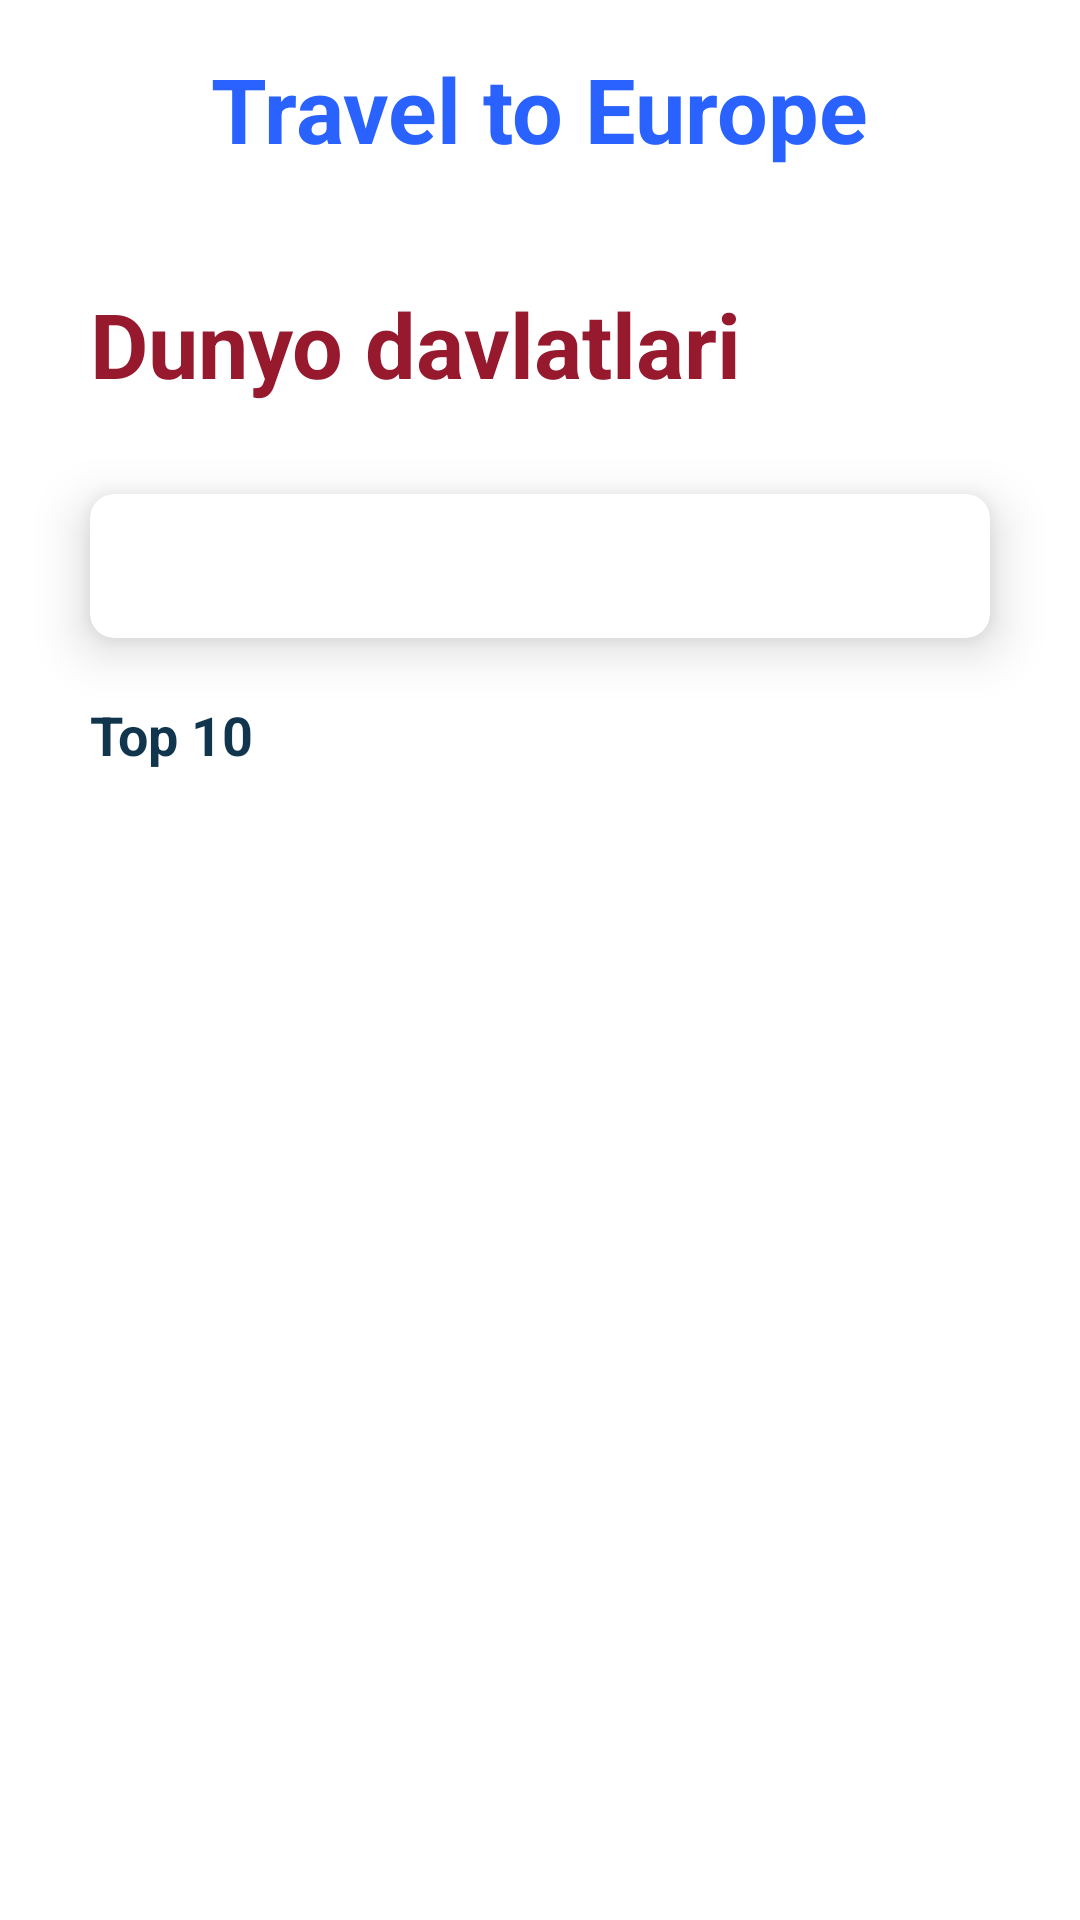

Android layout source for this screen:
<!-- AndroidManifest.xml: application theme Theme.Best10CountriesApp -->
<!-- res/layout/fragment_home_screen.xml -->
<?xml version="1.0" encoding="utf-8"?>
<ScrollView xmlns:android="http://schemas.android.com/apk/res/android"
    xmlns:app="http://schemas.android.com/apk/res-auto"
    xmlns:tools="http://schemas.android.com/tools"
    android:layout_width="match_parent"
    android:layout_height="match_parent"
    android:background="@color/white"
    tools:context=".feature1.ui.screens.home.HomeScreen">
    <androidx.constraintlayout.widget.ConstraintLayout
        android:layout_width="match_parent"
        android:layout_height="match_parent">



            <TextView
                app:layout_constraintStart_toStartOf="parent"
                app:layout_constraintTop_toTopOf="parent"
                android:layout_marginStart="16dp"
                android:id="@+id/textttt"
                android:layout_marginVertical="8dp"
                android:layout_width="wrap_content"
                android:layout_height="wrap_content"
                android:padding="8dp"
                android:textColor="#2962FF"
                android:textSize="30sp"
                android:textStyle="bold"
                app:layout_constraintEnd_toStartOf="@+id/like_button"
                android:text="Travel to Europe"/>
            <ImageView
                android:id="@+id/like_button"
                android:clickable="true"
                android:focusable="true"
                android:background="?selectableItemBackgroundBorderless"
                android:layout_marginVertical="8dp"
                android:layout_width="wrap_content"
                android:layout_height="wrap_content"
                android:src="@drawable/baseline_favorite_24"
                android:layout_gravity="end"
                android:layout_marginHorizontal="16dp"
                app:layout_constraintEnd_toEndOf="parent"
                app:layout_constraintTop_toTopOf="@id/textttt"
                app:layout_constraintBottom_toBottomOf="@id/textttt"/>


        <TextView

            android:id="@+id/txt_world"
            android:layout_width="match_parent"
            android:layout_height="wrap_content"
            android:layout_marginTop="30dp"
            android:gravity="start"
            android:paddingStart="30dp"
            android:text="Dunyo davlatlari"
            android:textColor="#97192D"
            android:textSize="30sp"
            android:textStyle="bold"
            app:layout_constraintTop_toBottomOf="@id/textttt"
            tools:ignore="RtlSymmetry" />

        <androidx.cardview.widget.CardView
            android:id="@+id/search_card"
            android:layout_width="match_parent"
            android:layout_height="wrap_content"
            android:layout_marginHorizontal="30dp"
            android:layout_marginTop="30dp"
            app:cardCornerRadius="8dp"
            app:cardElevation="10dp"
            app:layout_constraintTop_toBottomOf="@id/txt_world">

            <SearchView
                android:id="@+id/search_btn"
                android:layout_width="match_parent"
                android:layout_height="match_parent"
                android:elevation="10dp"
                android:queryHint="Search here"
                android:searchIcon="@drawable/ic_baseline_search_24" />
        </androidx.cardview.widget.CardView>

        <TextView
            android:id="@+id/txt_top10"
            android:layout_width="wrap_content"
            android:layout_height="wrap_content"
            android:layout_marginStart="30dp"
            android:layout_marginTop="20dp"
            android:text="Top 10"
            android:textColor="@color/color_menu"
            android:textSize="18sp"
            android:textStyle="bold"
            app:layout_constraintStart_toStartOf="parent"
            app:layout_constraintTop_toBottomOf="@id/search_card" />



        <androidx.recyclerview.widget.RecyclerView
            android:layout_marginBottom="20dp"
            app:layout_constraintBottom_toBottomOf="parent"
            android:layout_width="match_parent"
            android:layout_height="match_parent"
            app:layout_constraintTop_toBottomOf="@id/txt_top10"
            android:layout_marginTop="30dp"
            android:layout_marginHorizontal="20dp"
            android:id="@+id/list"
            app:layoutManager="androidx.recyclerview.widget.GridLayoutManager"
            android:orientation="vertical"
            tools:listitem="@layout/items_country"

            />

    </androidx.constraintlayout.widget.ConstraintLayout>
</ScrollView>
<!-- res/layout/items_country.xml (included above) -->
<?xml version="1.0" encoding="utf-8"?>
<androidx.cardview.widget.CardView xmlns:android="http://schemas.android.com/apk/res/android"
    xmlns:app="http://schemas.android.com/apk/res-auto"
    xmlns:tools="http://schemas.android.com/tools"
    android:layout_width="wrap_content"
    android:layout_height="200dp"
    android:layout_margin="5dp"
    app:cardCornerRadius="15dp">

    <androidx.constraintlayout.widget.ConstraintLayout
        android:layout_width="match_parent"
        android:layout_height="match_parent">

        <ImageView
            android:id="@+id/image_item"
            android:layout_width="match_parent"
            android:layout_height="match_parent"
            android:scaleType="centerCrop"
            android:src="@drawable/person"
            tools:layout_editor_absoluteX="0dp"
            tools:layout_editor_absoluteY="0dp" />

        <View
            android:layout_width="match_parent"
            android:layout_height="match_parent"
            android:background="@drawable/bg_black" />

        <TextView
            android:id="@+id/country_name"
            android:layout_width="0dp"
            android:layout_height="wrap_content"
            android:layout_marginBottom="5dp"
            android:text="Jakarta"
            android:textColor="@color/white"
            app:layout_constraintBottom_toTopOf="@id/country_capital"
            app:layout_constraintEnd_toEndOf="@+id/country_capital"
            app:layout_constraintStart_toStartOf="@id/country_capital" />

        <TextView
            android:id="@+id/country_capital"
            android:layout_width="0dp"
            android:layout_height="wrap_content"
            android:layout_marginStart="20dp"
            android:layout_marginBottom="20dp"
            android:text="Jakarta"
            android:textColor="@color/white"
            android:textSize="18sp"
            app:layout_constraintBottom_toBottomOf="parent"
            app:layout_constraintEnd_toStartOf="@+id/btn_right"
            app:layout_constraintStart_toStartOf="parent" />

        <ImageView
            android:layout_width="wrap_content"
            android:layout_height="wrap_content"
            app:layout_constraintCircleRadius="20dp"
            android:src="@drawable/ic_baseline_keyboard_arrow_right_24"
            app:layout_constraintEnd_toEndOf="parent"
            app:layout_constraintBottom_toBottomOf="parent"
            android:layout_margin="20dp"
            android:padding="8dp"
            android:id="@+id/btn_right"
            android:background="@drawable/bg_button"
            />

    </androidx.constraintlayout.widget.ConstraintLayout>
</androidx.cardview.widget.CardView>
<!-- resources referenced by this layout -->
<resources>
  <color name="color_menu">#10354C</color>
  <color name="white">#FFFFFFFF</color>
  <style name="Theme.Best10CountriesApp" parent="Theme.MaterialComponents.DayNight.NoActionBar">
          
          <item name="android:windowFullscreen">true</item>
          <item name="colorPrimary">@color/purple_500</item>
          <item name="colorPrimaryVariant">@color/purple_700</item>
          <item name="colorOnPrimary">@color/white</item>
          
          <item name="colorSecondary">@color/teal_200</item>
          <item name="colorSecondaryVariant">@color/teal_700</item>
          <item name="colorOnSecondary">@color/black</item>
          
          <item name="android:statusBarColor">?attr/colorPrimaryVariant</item>
          
      </style>
  <color name="purple_500">#FF6200EE</color>
  <color name="purple_700">#FF3700B3</color>
  <color name="teal_200">#FF03DAC5</color>
  <color name="teal_700">#FF018786</color>
  <color name="black">#FF000000</color>
</resources>
